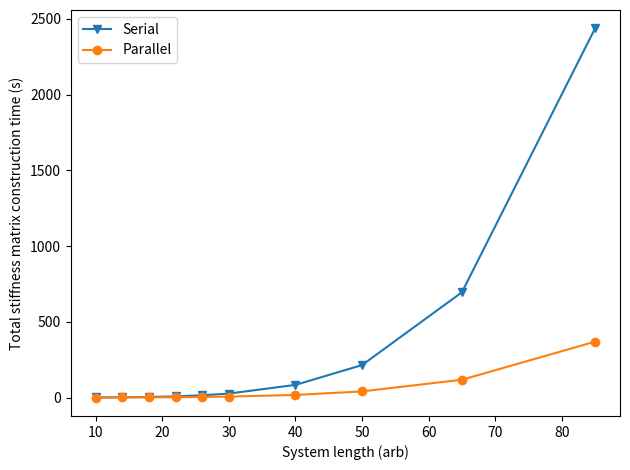
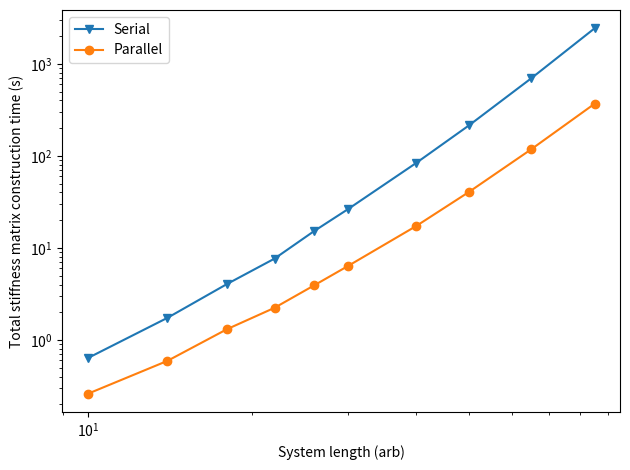
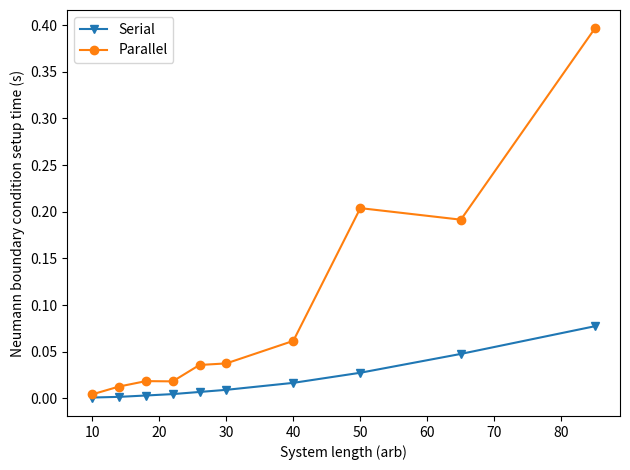
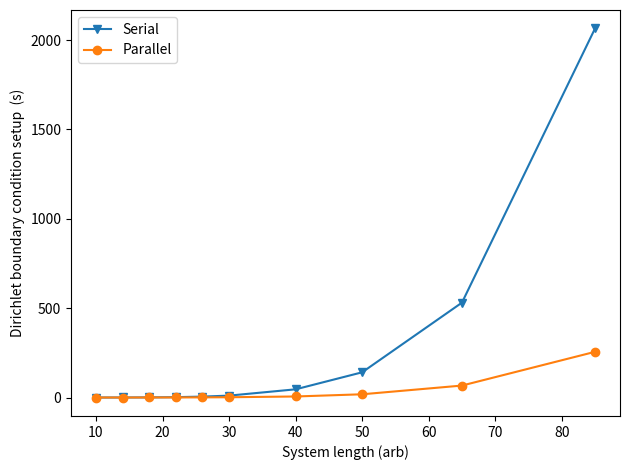
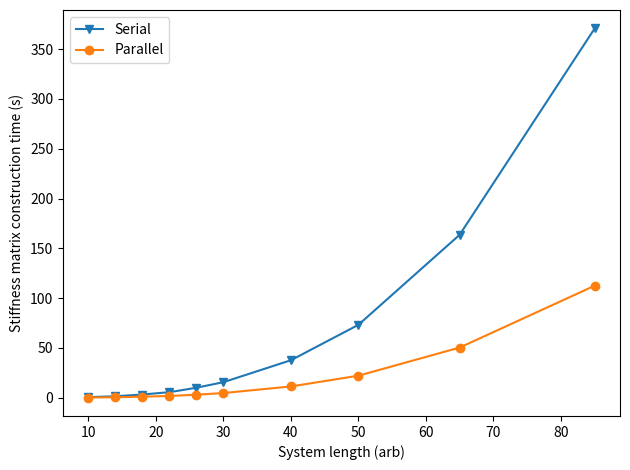
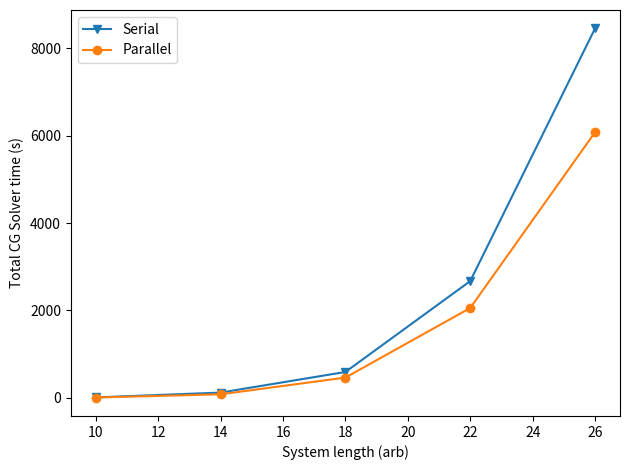
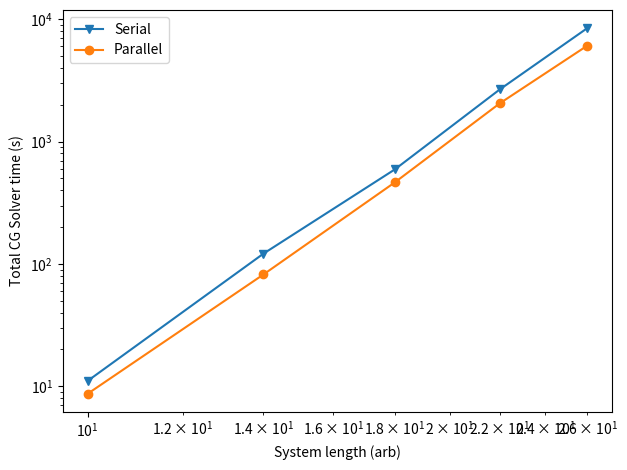

Python code for these plots, in order:
#!/usr/bin/env python3
# -*- coding: utf-8 -*-
"""
Created on Mon May  1 19:26:48 2017

[redacted]
"""

import matplotlib.pyplot as plt
import numpy as np

length = np.array([10,	14,	18,	22,	26,	30,	40,	50,	65,	85])
serial = np.array([[0.588945,	1.53378,	3.25455,	5.60245,	10.0611,	15.6578,	37.6734,	73.2446,	163.665,	370.796],
[0.043577,	0.20035,	0.786935,	2.02905,	5.14299,	10.6629,	45.8899,	141.107,	531.008,	2065.17],
[0.00103,	0.00174,	0.00319,	0.004693,	0.006984,	0.009264,	0.016735,	0.027568,	0.047738,	0.077398],
[0.634364,	1.73789,	4.04892,	7.64478,	15.2205,	26.3566,	83.6304,	214.417,	694.884,	2436.33]])

parallel = np.array([[0.241697,	0.511107,	1.09222,	1.8114,	3.05505,	4.7293,	11.3565,	22.1571,	50.4189,	112.529],
[0.0127487,	0.067322,	0.194912,	0.399103,	0.815835,	1.57779,	5.81777,	18.1444,	66.9255,	255.76],
[0.00442908,	0.0128053,	0.0185936,	0.0183287,	0.0358848,	0.0375735,	0.0617036,	0.203903,	0.191541,	0.396372],
[0.259623,	0.592083,	1.3076,	2.23252,	3.91178,	6.35612,	17.2598,	40.5581,	117.686,	368.904]])



plt.figure()
plt.plot(length, serial[3], '-v', length, parallel[3], '-o')
plt.xlabel(r'System length (arb)')
plt.ylabel(r'Total stiffness matrix construction time (s)')
plt.legend(['Serial', 'Parallel'])
plt.tight_layout()
plt.savefig('total_time')

plt.figure()
plt.loglog(length, serial[3], '-v', length, parallel[3], '-o')
plt.xlabel(r'System length (arb)')
plt.ylabel(r'Total stiffness matrix construction time (s)')
plt.legend(['Serial', 'Parallel'])
plt.tight_layout()
plt.savefig('total_time')     

plt.figure()
plt.plot(length, serial[2], '-v', length, parallel[2], '-o')
plt.xlabel(r'System length (arb)')
plt.ylabel(r'Neumann boundary condition setup time (s)')
plt.legend(['Serial', 'Parallel'])
plt.tight_layout()
plt.savefig('neumann_time')

plt.figure()
plt.plot(length, serial[1], '-v', length, parallel[1], '-o')
plt.xlabel(r'System length (arb)')
plt.ylabel(r'Dirichlet boundary condition setup  (s)')
plt.legend(['Serial', 'Parallel'])
plt.tight_layout()
plt.savefig('dirichlet_time')

plt.figure()
plt.plot(length, serial[0], '-v', length, parallel[0], '-o')
plt.xlabel(r'System length (arb)')
plt.ylabel(r'Stiffness matrix construction time (s)')
plt.legend(['Serial', 'Parallel'])
plt.tight_layout()
plt.savefig('mat_time')


size = np.array([10,	14, 18,	22,	26])
cg_serial = np.array([11.057,	121.488,	593.162,	2671.36,	8449.53])
cg_parallel = np.array([8.67854,	82.0936,	464.75,	2056.06,	6075.91])
eigen = np.array([])

plt.figure()
plt.plot(size, cg_serial, '-v', size, cg_parallel, '-o')
plt.xlabel(r'System length (arb)')
plt.ylabel(r'Total CG Solver time (s)')
plt.legend(['Serial', 'Parallel'])
plt.tight_layout()
plt.savefig('total_cg_time')

plt.figure()
plt.loglog(size, cg_serial, '-v', size, cg_parallel, '-o')
plt.xlabel(r'System length (arb)')
plt.ylabel(r'Total CG Solver time (s)')
plt.legend(['Serial', 'Parallel'])
plt.tight_layout()
plt.savefig('total_cg_time_log')